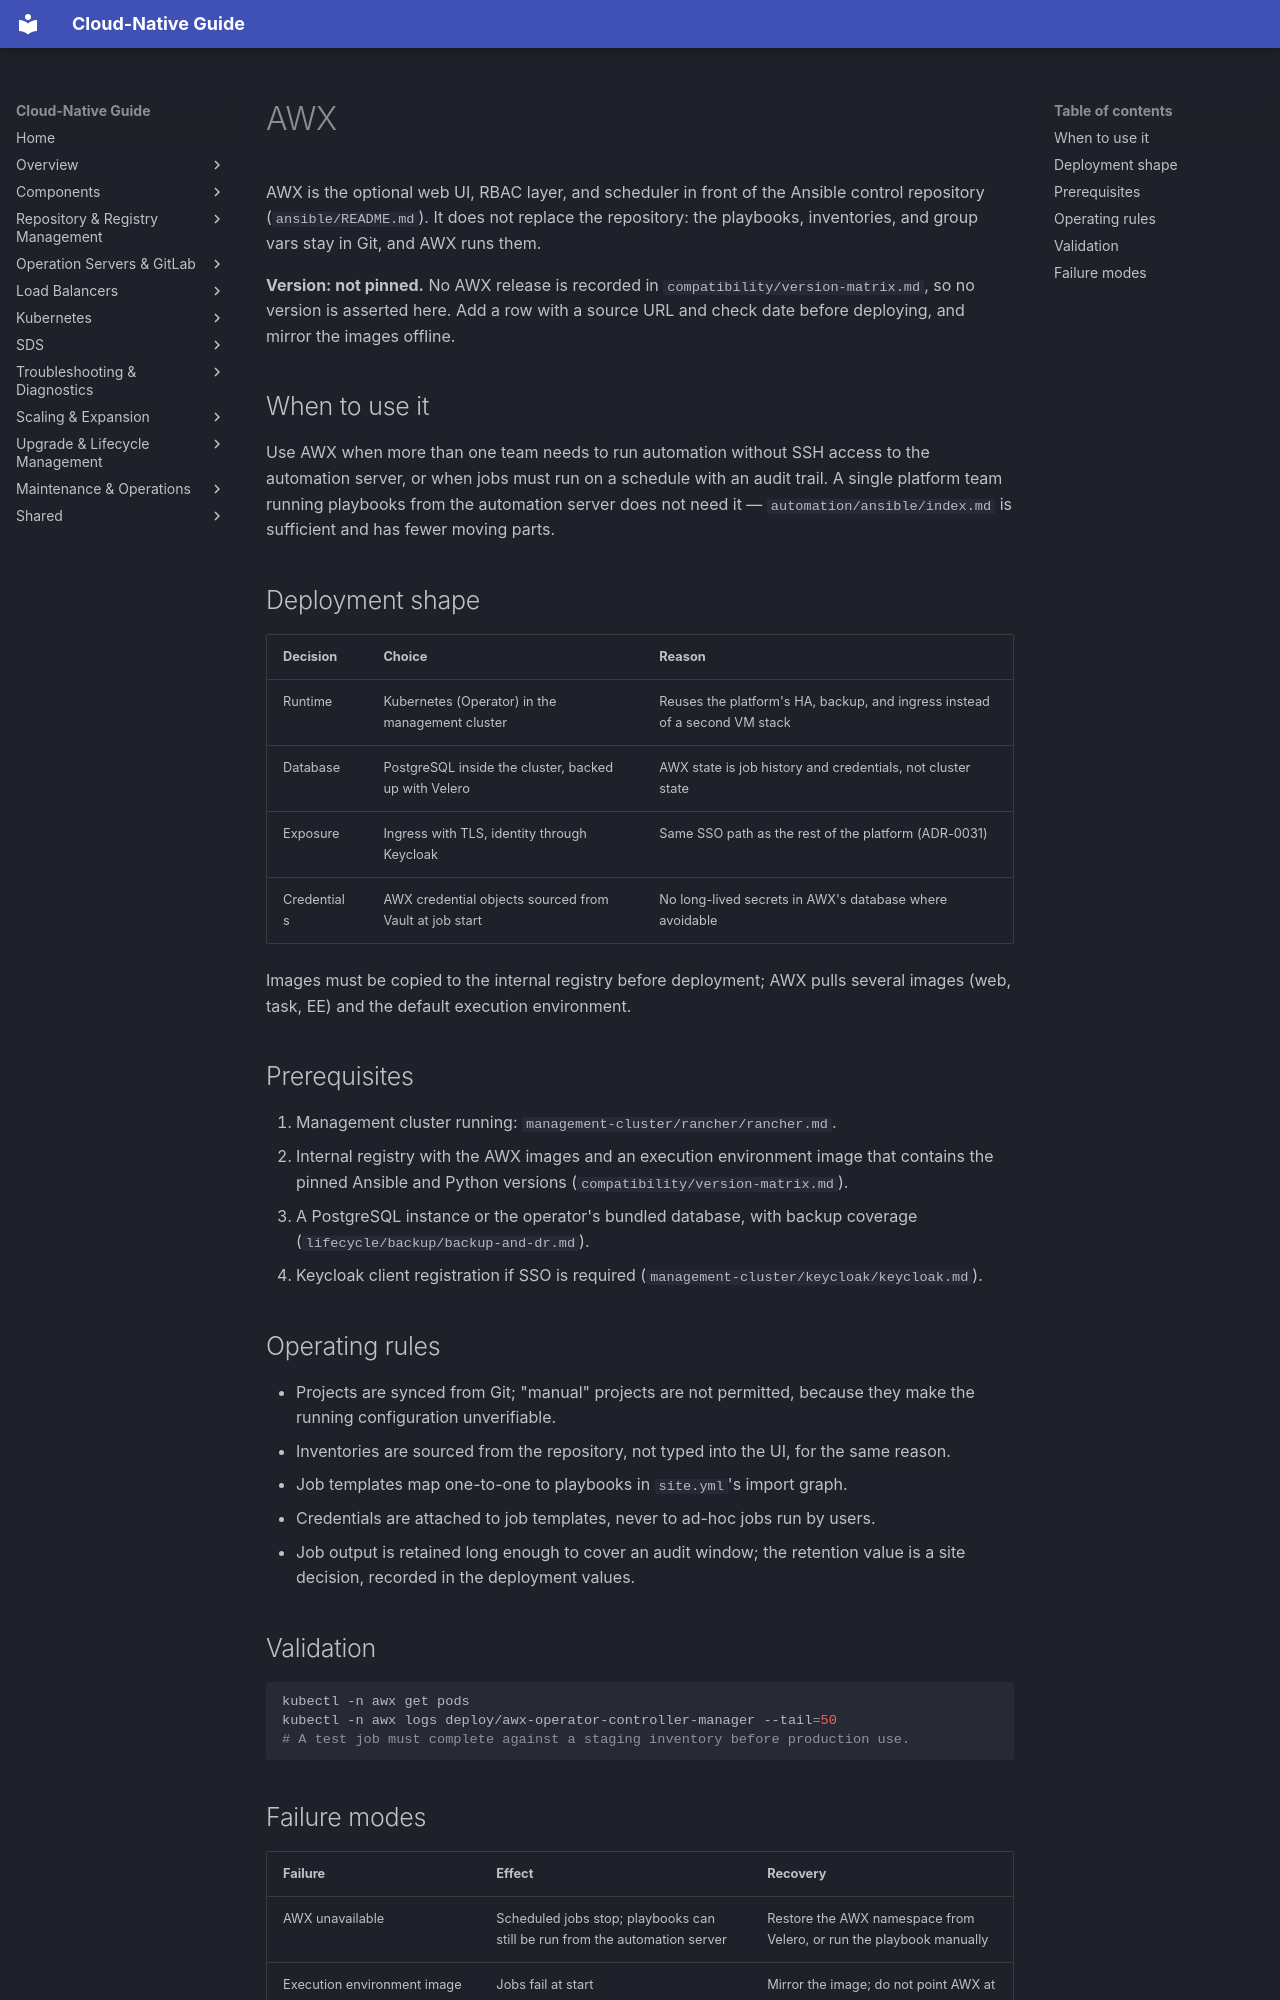

repository: DavoudTeimouri/cloud-native-guide · page: automation/awx/index.html · generator: mkdocs

# AWX

AWX is the optional web UI, RBAC layer, and scheduler in front of the Ansible
control repository (`ansible/README.md`). It does not replace the repository: the
playbooks, inventories, and group vars stay in Git, and AWX runs them.

**Version: not pinned.** No AWX release is recorded in
`compatibility/version-matrix.md`, so no version is asserted here. Add a row with a
source URL and check date before deploying, and mirror the images offline.

## When to use it

Use AWX when more than one team needs to run automation without SSH access to the
automation server, or when jobs must run on a schedule with an audit trail.
A single platform team running playbooks from the automation server does not need
it — `automation/ansible/index.md` is sufficient and has fewer moving parts.

## Deployment shape

| Decision | Choice | Reason |
| --- | --- | --- |
| Runtime | Kubernetes (Operator) in the management cluster | Reuses the platform's HA, backup, and ingress instead of a second VM stack |
| Database | PostgreSQL inside the cluster, backed up with Velero | AWX state is job history and credentials, not cluster state |
| Exposure | Ingress with TLS, identity through Keycloak | Same SSO path as the rest of the platform (ADR-0031) |
| Credentials | AWX credential objects sourced from Vault at job start | No long-lived secrets in AWX's database where avoidable |

Images must be copied to the internal registry before deployment; AWX pulls
several images (web, task, EE) and the default execution environment.

## Prerequisites

1. Management cluster running: `management-cluster/rancher/rancher.md`.
2. Internal registry with the AWX images and an execution environment image that
   contains the pinned Ansible and Python versions (`compatibility/version-matrix.md`).
3. A PostgreSQL instance or the operator's bundled database, with backup coverage
   (`lifecycle/backup/backup-and-dr.md`).
4. Keycloak client registration if SSO is required (`management-cluster/keycloak/keycloak.md`).

## Operating rules

- Projects are synced from Git; "manual" projects are not permitted, because they
  make the running configuration unverifiable.
- Inventories are sourced from the repository, not typed into the UI, for the same
  reason.
- Job templates map one-to-one to playbooks in `site.yml`'s import graph.
- Credentials are attached to job templates, never to ad-hoc jobs run by users.
- Job output is retained long enough to cover an audit window; the retention value
  is a site decision, recorded in the deployment values.

## Validation

```bash
kubectl -n awx get pods
kubectl -n awx logs deploy/awx-operator-controller-manager --tail=50
# A test job must complete against a staging inventory before production use.
```
